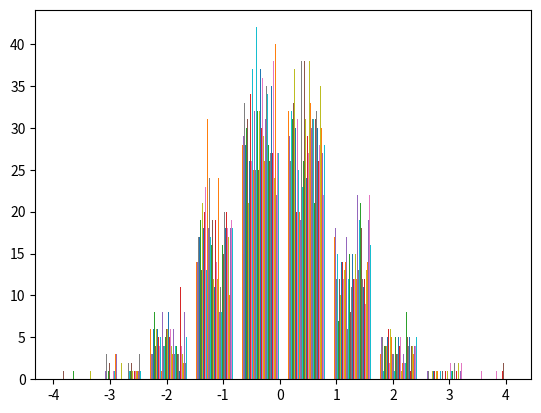

This figure's Python source:
import matplotlib.pyplot as plt, numpy

y = numpy.random.randn(100, 100)
plt.hist(y)
plt.show()